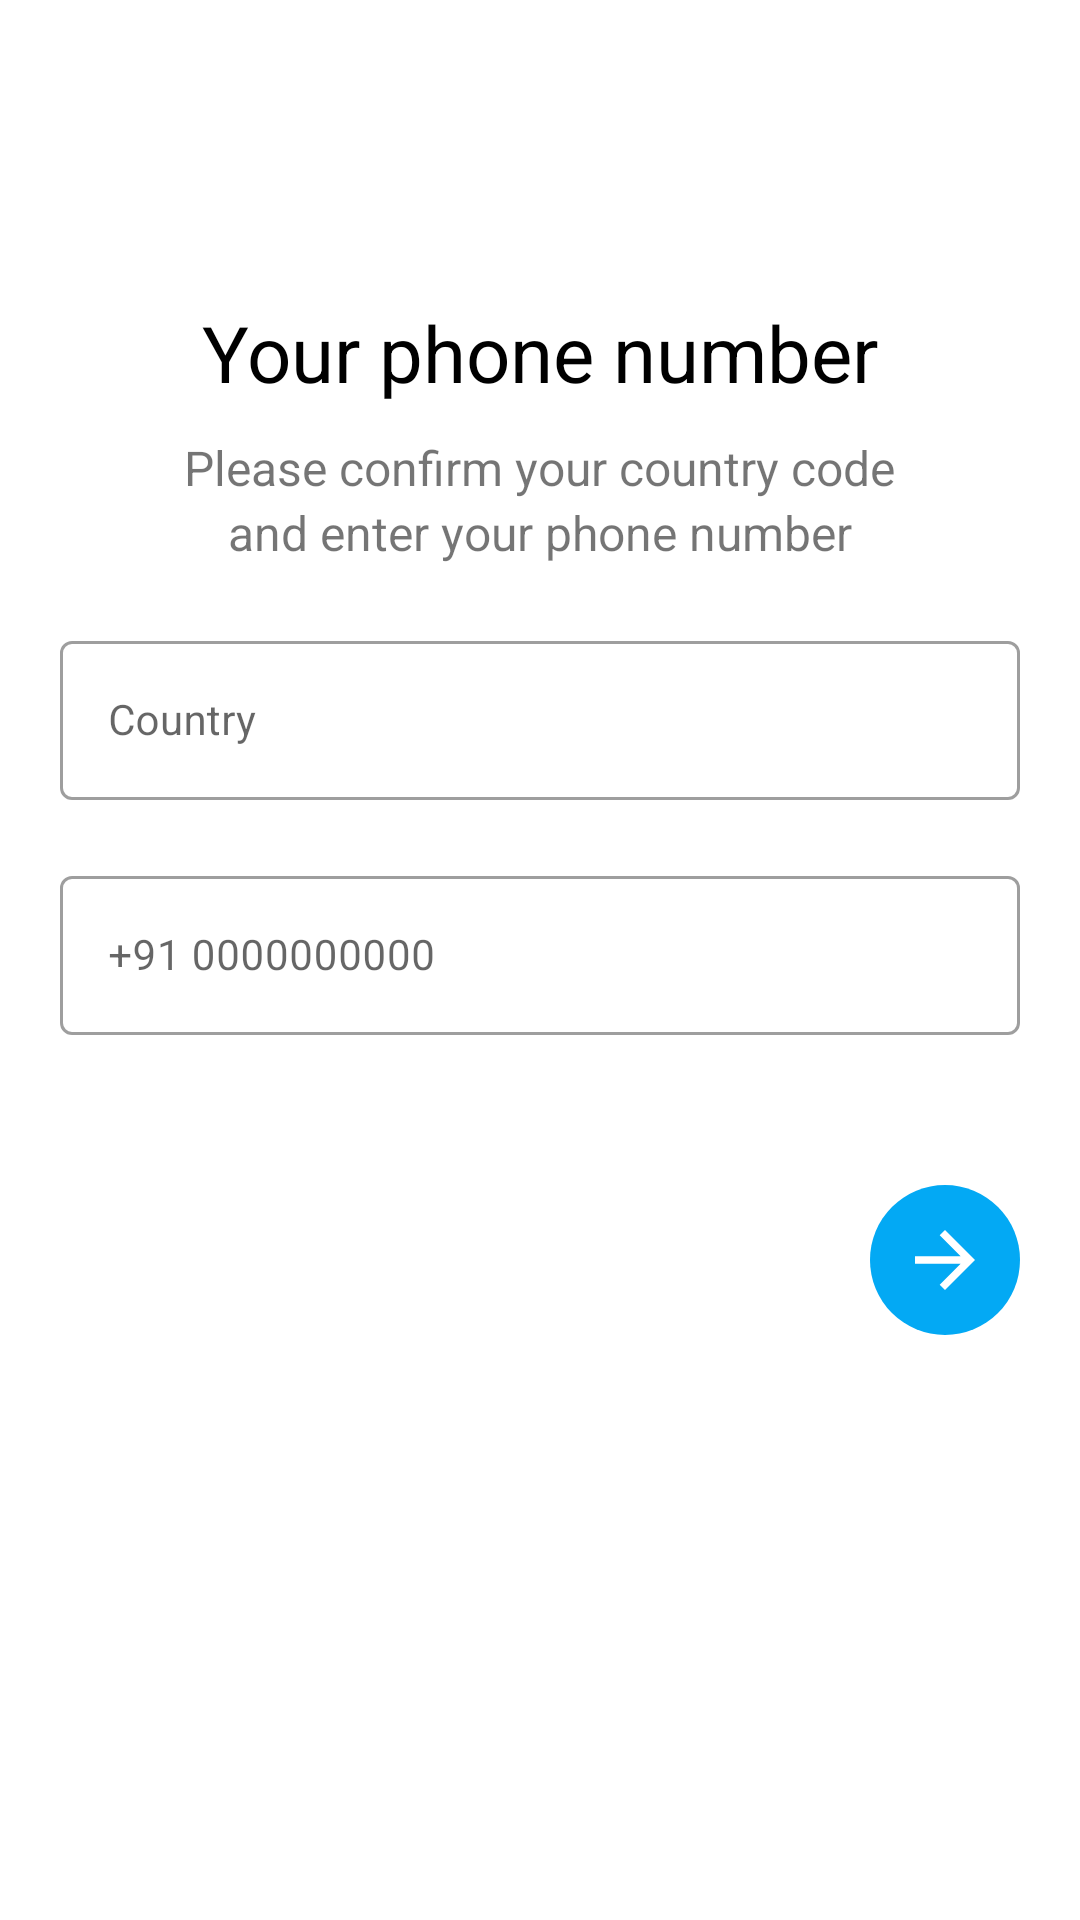

Layout XML and referenced resources for this Android screen:
<!-- AndroidManifest.xml: application theme Theme.Telegram_UI -->
<!-- res/layout/activity_login.xml -->
<?xml version="1.0" encoding="utf-8"?>
<androidx.constraintlayout.widget.ConstraintLayout xmlns:android="http://schemas.android.com/apk/res/android"
    xmlns:app="http://schemas.android.com/apk/res-auto"
    xmlns:tools="http://schemas.android.com/tools"
    android:layout_width="match_parent"
    android:layout_height="match_parent"
    tools:context=".Login_Activity">

    <TextView
        android:layout_width="wrap_content"
        android:layout_height="wrap_content"
        app:layout_constraintStart_toStartOf="parent"
        app:layout_constraintEnd_toEndOf="parent"
        app:layout_constraintTop_toTopOf="parent"
        android:id="@+id/txtPhone"
        android:layout_marginTop="100dp"
        android:text="@string/your_phone_number"
        android:textColor="@color/black"
        android:textSize="26sp"
        />

    <TextView
        android:layout_width="wrap_content"
        android:layout_height="wrap_content"
        app:layout_constraintStart_toStartOf="parent"
        app:layout_constraintEnd_toEndOf="parent"
        app:layout_constraintTop_toBottomOf="@+id/txtPhone"
        android:layout_marginTop="10dp"
        android:id="@+id/txtcmt1"
        android:text="@string/please_confirm_your_country_code"
        android:textSize="16sp"
        />

    <TextView
        android:layout_width="wrap_content"
        android:layout_height="wrap_content"
        app:layout_constraintStart_toStartOf="parent"
        app:layout_constraintEnd_toEndOf="parent"
        app:layout_constraintTop_toBottomOf="@+id/txtcmt1"
        android:id="@+id/txtcmt2"
        android:text="@string/and_enter_your_phone_number"
        android:textSize="16sp"
        />


    <com.google.android.material.textfield.TextInputLayout
        android:layout_width="match_parent"
        android:layout_height="wrap_content"
        app:layout_constraintStart_toStartOf="parent"
        app:layout_constraintTop_toBottomOf="@+id/txtcmt2"
        app:layout_constraintEnd_toEndOf="parent"
        android:layout_marginStart="20dp"
        android:layout_marginEnd="20dp"
        android:layout_marginTop="20dp"
        android:id="@+id/edtCountry"
        app:startIconDrawable="@drawable/flag"
        style="@style/Widget.MaterialComponents.TextInputLayout.OutlinedBox"
        >

        <EditText
            android:layout_width="match_parent"
            android:layout_height="wrap_content"
            android:autofillHints="emailAddress"
            android:inputType="textEmailAddress"
            android:hint="@string/country"
            android:textSize="14sp"
            />


    </com.google.android.material.textfield.TextInputLayout>

    <com.google.android.material.textfield.TextInputLayout
        android:layout_width="match_parent"
        android:layout_height="wrap_content"
        app:layout_constraintStart_toStartOf="parent"
        app:layout_constraintTop_toBottomOf="@+id/edtCountry"
        app:layout_constraintEnd_toEndOf="parent"
        android:layout_marginStart="20dp"
        android:layout_marginEnd="20dp"
        android:layout_marginTop="20dp"
        android:id="@+id/edtPhone"
        style="@style/Widget.MaterialComponents.TextInputLayout.OutlinedBox"
        >


        <EditText
            android:layout_width="match_parent"
            android:layout_height="wrap_content"
            android:autofillHints="emailAddress"
            android:inputType="textEmailAddress"
            android:hint="@string/_91_0000000000"
            android:textSize="14sp"
            />


    </com.google.android.material.textfield.TextInputLayout>

    <ImageView
        android:layout_width="50dp"
        android:layout_height="50dp"
        app:layout_constraintEnd_toEndOf="parent"
        app:layout_constraintTop_toBottomOf="@+id/edtPhone"
        android:layout_marginEnd="20dp"
        android:layout_marginTop="50dp"
        android:padding="10dp"
        android:src="@drawable/forward_arrow"
        android:background="@drawable/round_back"/>



</androidx.constraintlayout.widget.ConstraintLayout>
<!-- resources referenced by this layout -->
<resources>
  <color name="black">#FF000000</color>
  <!-- drawable forward_arrow (drawable) -->
  <vector android:autoMirrored="true" android:height="18dp"
      android:tint="@color/white" android:viewportHeight="24"
      android:viewportWidth="24" android:width="18dp" xmlns:android="http://schemas.android.com/apk/res/android">
      <path android:fillColor="@android:color/white" android:pathData="M12,4l-1.41,1.41L16.17,11H4v2h12.17l-5.58,5.59L12,20l8,-8z"/>
  </vector>
  <!-- drawable round_back (drawable) -->
  <?xml version="1.0" encoding="utf-8"?>
  <shape xmlns:android="http://schemas.android.com/apk/res/android"
      android:shape="rectangle"
      >
  
      <solid
          android:color="@color/blue"
          />
  
      <size
          android:width="100dp"
          android:height="100dp"
          />
      <corners
          android:topLeftRadius="100dp"
          android:topRightRadius="100dp"
          android:bottomRightRadius="100dp"
          android:bottomLeftRadius="100dp"
          />
  
  </shape>
  <string name="_91_0000000000">+91 0000000000</string>
  <string name="and_enter_your_phone_number">and enter your phone number</string>
  <string name="country">Country</string>
  <string name="please_confirm_your_country_code">Please confirm your country code</string>
  <string name="your_phone_number">Your phone number</string>
  <style name="Theme.Telegram_UI" parent="Theme.MaterialComponents.DayNight.NoActionBar">
          
          <item name="colorPrimary">@color/purple_500</item>
          <item name="colorPrimaryVariant">@color/purple_700</item>
          <item name="colorOnPrimary">@color/white</item>
          
          <item name="colorSecondary">@color/teal_200</item>
          <item name="colorSecondaryVariant">@color/teal_700</item>
          <item name="colorOnSecondary">@color/black</item>
          
          <item name="android:statusBarColor">@color/tele_blue</item>
          
      </style>
  <color name="white">#FFFFFFFF</color>
  <color name="blue">#03A9F4</color>
  <color name="purple_500">#FF6200EE</color>
  <color name="purple_700">#FF3700B3</color>
  <color name="teal_200">#FF03DAC5</color>
  <color name="teal_700">#FF018786</color>
  <color name="tele_blue">#0088CC</color>
</resources>
